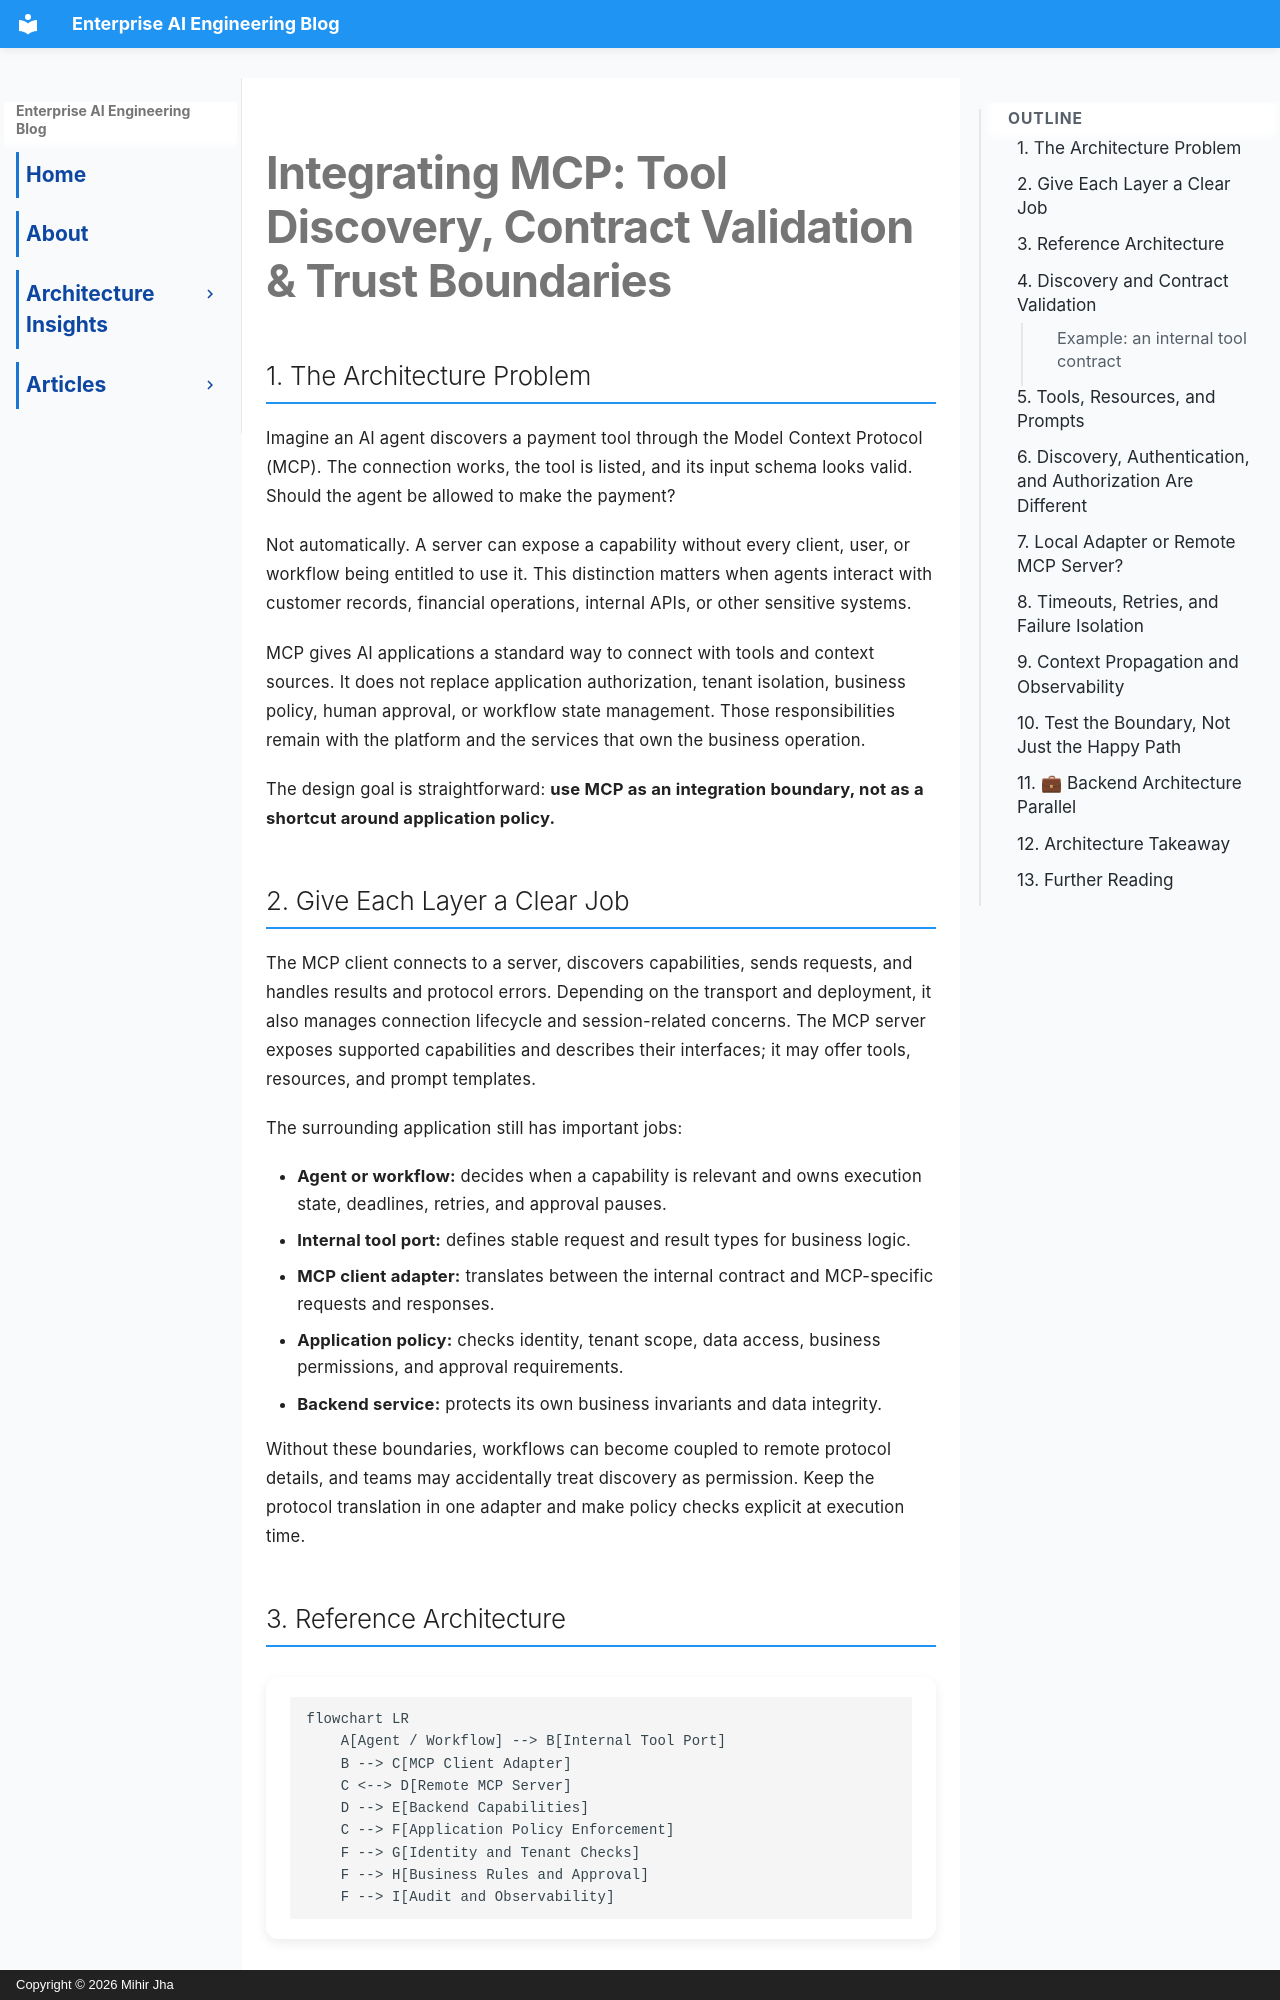

repository: MihirKJha/enterprise-ai-blog · page: architecture-insights/agentic-ai/6.4_integrating_mcp_in_enterprise_ai_agent/index.html · generator: mkdocs · copyright: Copyright © 2026 Mihir Jha

---
title: "Part 6.4 — Integrating MCP: Tool Discovery, Contract Validation & Trust Boundaries"
series: "Enterprise AI Systems Architecture Stack"
tags: [MCP, Agentic AI, Enterprise AI, Software Architecture, AI Engineering]
---

# Integrating MCP: Tool Discovery, Contract Validation & Trust Boundaries

## 1. The Architecture Problem

Imagine an AI agent discovers a payment tool through the Model Context Protocol (MCP). The connection works, the tool is listed, and its input schema looks valid. Should the agent be allowed to make the payment?

Not automatically. A server can expose a capability without every client, user, or workflow being entitled to use it. This distinction matters when agents interact with customer records, financial operations, internal APIs, or other sensitive systems.

MCP gives AI applications a standard way to connect with tools and context sources. It does not replace application authorization, tenant isolation, business policy, human approval, or workflow state management. Those responsibilities remain with the platform and the services that own the business operation.

The design goal is straightforward: **use MCP as an integration boundary, not as a shortcut around application policy.**

## 2. Give Each Layer a Clear Job

The MCP client connects to a server, discovers capabilities, sends requests, and handles results and protocol errors. Depending on the transport and deployment, it also manages connection lifecycle and session-related concerns. The MCP server exposes supported capabilities and describes their interfaces; it may offer tools, resources, and prompt templates.

The surrounding application still has important jobs:

- **Agent or workflow:** decides when a capability is relevant and owns execution state, deadlines, retries, and approval pauses.
- **Internal tool port:** defines stable request and result types for business logic.
- **MCP client adapter:** translates between the internal contract and MCP-specific requests and responses.
- **Application policy:** checks identity, tenant scope, data access, business permissions, and approval requirements.
- **Backend service:** protects its own business invariants and data integrity.

Without these boundaries, workflows can become coupled to remote protocol details, and teams may accidentally treat discovery as permission. Keep the protocol translation in one adapter and make policy checks explicit at execution time.
